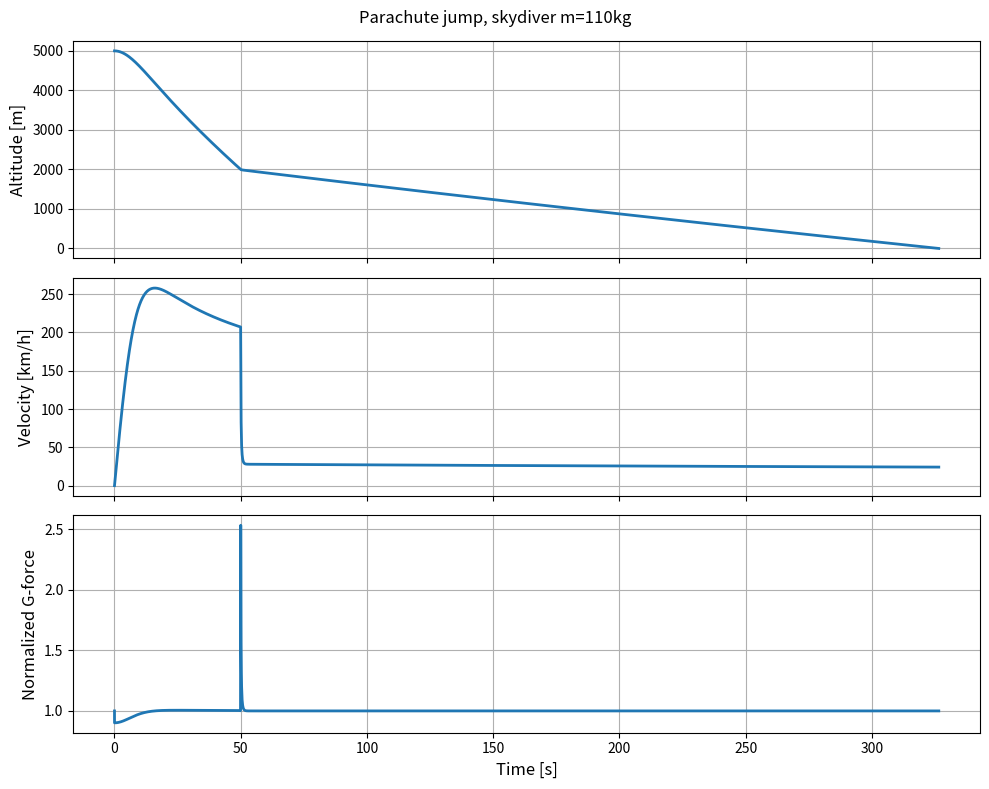

Source code (Python):
import numpy as np
import matplotlib.pyplot as plt
from scipy.integrate import solve_ivp


# Parachute jump model
def parachutes(t, y):
    altitude = H - y[0]

    if altitude > h0:
        _c = c[0]
        _A = A[0]
    else:
        _c = c[1]
        _A = A[1]

    g_y = g0 - 3.086e-5 * altitude
    rho_y = rho0 * ((p0 - 13 * altitude) / p0)

    return y[1], g_y - (_c * _A * rho_y * y[1] ** 2) / (2 * m)


# Event: hit ground (altitude = 0)
def hit_ground(t, y):
    return H - y[0]


# Parameters
FONT_SIZE = 12

m = 110          # Mass of skydiver
c = [0.5, 1.42]  # Drag coefficient (before and after parachute)
A = [1.5, 28]    # Area (before and after parachute)
H = 5000         # Initial altitude [m]
h0 = 2000        # Parachute opening altitude [m]

g0 = 9.81
rho0 = 1.2
p0 = 1.01e5

hit_ground.terminal = True
hit_ground.direction = -1

y0 = [0.0, 0.0]
t_span = (0.0, 700.0)

# Simulation
sol = solve_ivp(parachutes, t_span, y0, method='RK45', events=hit_ground, max_step=0.1, dense_output=True)

# Calculations
t = sol.t
out = sol.y.T
acc = np.append(np.diff(out[:, 1]), 0)
out = np.column_stack((out, acc))

out[:, 0] = H - out[:, 0]          # Altitude
out[:, 1] = 3.6 * out[:, 1]        # Velocity [km/h]
out[:, 2] = (g0 - out[:, 2]) / g0  # Normalized G-force

# Plotting
ylabel = ["Altitude [m]", "Velocity [km/h]", "Normalized G-force"]
title = f"Parachute jump, skydiver m={m}kg"

fig, ax = plt.subplots(nrows=3, ncols=1, sharex=True, figsize=(10, 8))
fig.suptitle(title, fontsize=FONT_SIZE)

for i in range(3):
    ax[i].plot(t, out[:, i], lw=2)
    ax[i].set_ylabel(ylabel[i], fontsize=FONT_SIZE)
    ax[i].grid(True)

ax[-1].set_xlabel("Time [s]", fontsize=FONT_SIZE)
plt.tight_layout()

plt.show()
